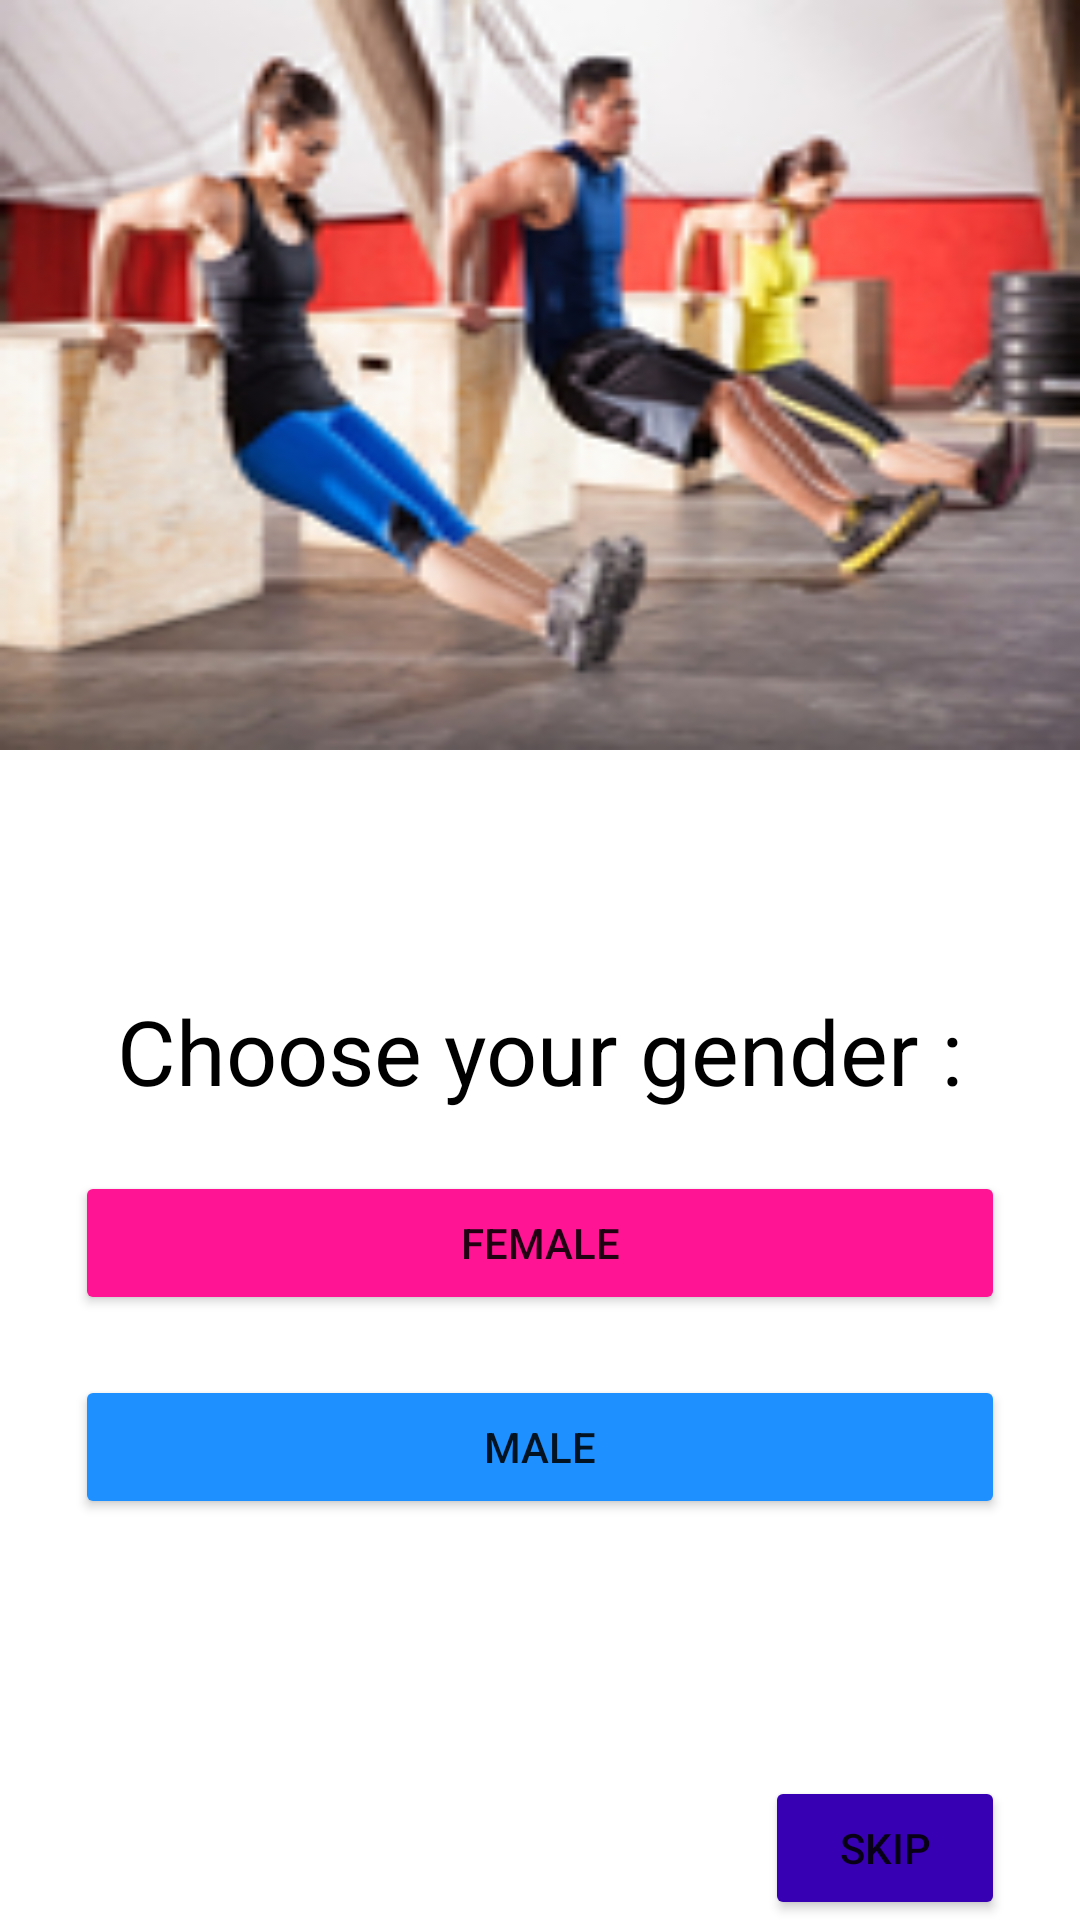

Reconstruct the res/layout file that produces this screen, plus the resources it refers to.
<!-- AndroidManifest.xml: application theme Theme.DsAndroiid -->
<!-- res/layout/activity_gender.xml -->
<?xml version="1.0" encoding="utf-8"?>

<LinearLayout
    xmlns:android="http://schemas.android.com/apk/res/android"
    xmlns:app="http://schemas.android.com/apk/res-auto"
    xmlns:tools="http://schemas.android.com/tools"
    android:layout_width="match_parent"
    android:layout_height="match_parent"
    android:orientation="vertical"
    tools:context=".Gender">

    <RelativeLayout
        android:layout_width="match_parent"
        android:layout_height="250dp"
        android:background="@mipmap/wallpaper0"
        >


    </RelativeLayout>

    <TextView
        android:layout_marginTop="80dp"
        android:layout_width="match_parent"
        android:layout_height="wrap_content"
        android:text="Choose your gender :"
        android:layout_gravity="center"
        android:gravity="center"
        android:textColor="@color/black"
        android:textSize="30dp"/>

    <Button
        android:id="@+id/female_btn"
        android:layout_marginTop="20dp"
        android:layout_width="match_parent"
        android:layout_height="wrap_content"
        android:layout_marginLeft="25dp"
        android:layout_marginRight="25dp"
        android:text="Female"
        android:backgroundTint="@color/pink"
        />

    <Button
        android:id="@+id/male_btn"
        android:layout_marginTop="20dp"
        android:layout_width="match_parent"
        android:layout_height="wrap_content"
        android:layout_marginLeft="25dp"
        android:layout_marginRight="25dp"
        android:text="Male"
        android:backgroundTint="@color/blue"
        />

    <RelativeLayout
        android:layout_width="match_parent"
        android:layout_height="wrap_content"
        >



        <Button
            android:id="@+id/skip_gender"
            android:layout_marginTop="20dp"
            android:layout_width="80dp"
            android:layout_height="wrap_content"
            android:layout_marginLeft="25dp"
            android:layout_marginRight="25dp"
            android:text="Skip"
            android:layout_alignParentBottom="true"
            android:layout_alignParentRight="true"
            android:backgroundTint="@color/purple_700"
            />
    </RelativeLayout>
</LinearLayout>
<!-- resources referenced by this layout -->
<resources>
  <color name="black">#FF000000</color>
  <color name="blue">#1e90ff</color>
  <color name="pink">#ff1493</color>
  <color name="purple_700">#FF3700B3</color>
  <!-- mipmap wallpaper0: png bitmap (mipmap-hdpi, 10143 bytes) -->
  <style name="Theme.DsAndroiid" parent="Theme.MaterialComponents.DayNight.NoActionBar">
          
          <item name="colorPrimary">@color/blue</item>
          <item name="colorPrimaryVariant">@color/blue</item>
          <item name="colorOnPrimary">@color/white</item>
          
          <item name="colorSecondary">@color/blue</item>
          <item name="colorSecondaryVariant">@color/blue</item>
          <item name="colorOnSecondary">@color/black</item>
          
          <item name="android:statusBarColor" tools:targetApi="l">?attr/colorPrimaryVariant</item>
          
      </style>
  <color name="white">#FFFFFFFF</color>
</resources>
